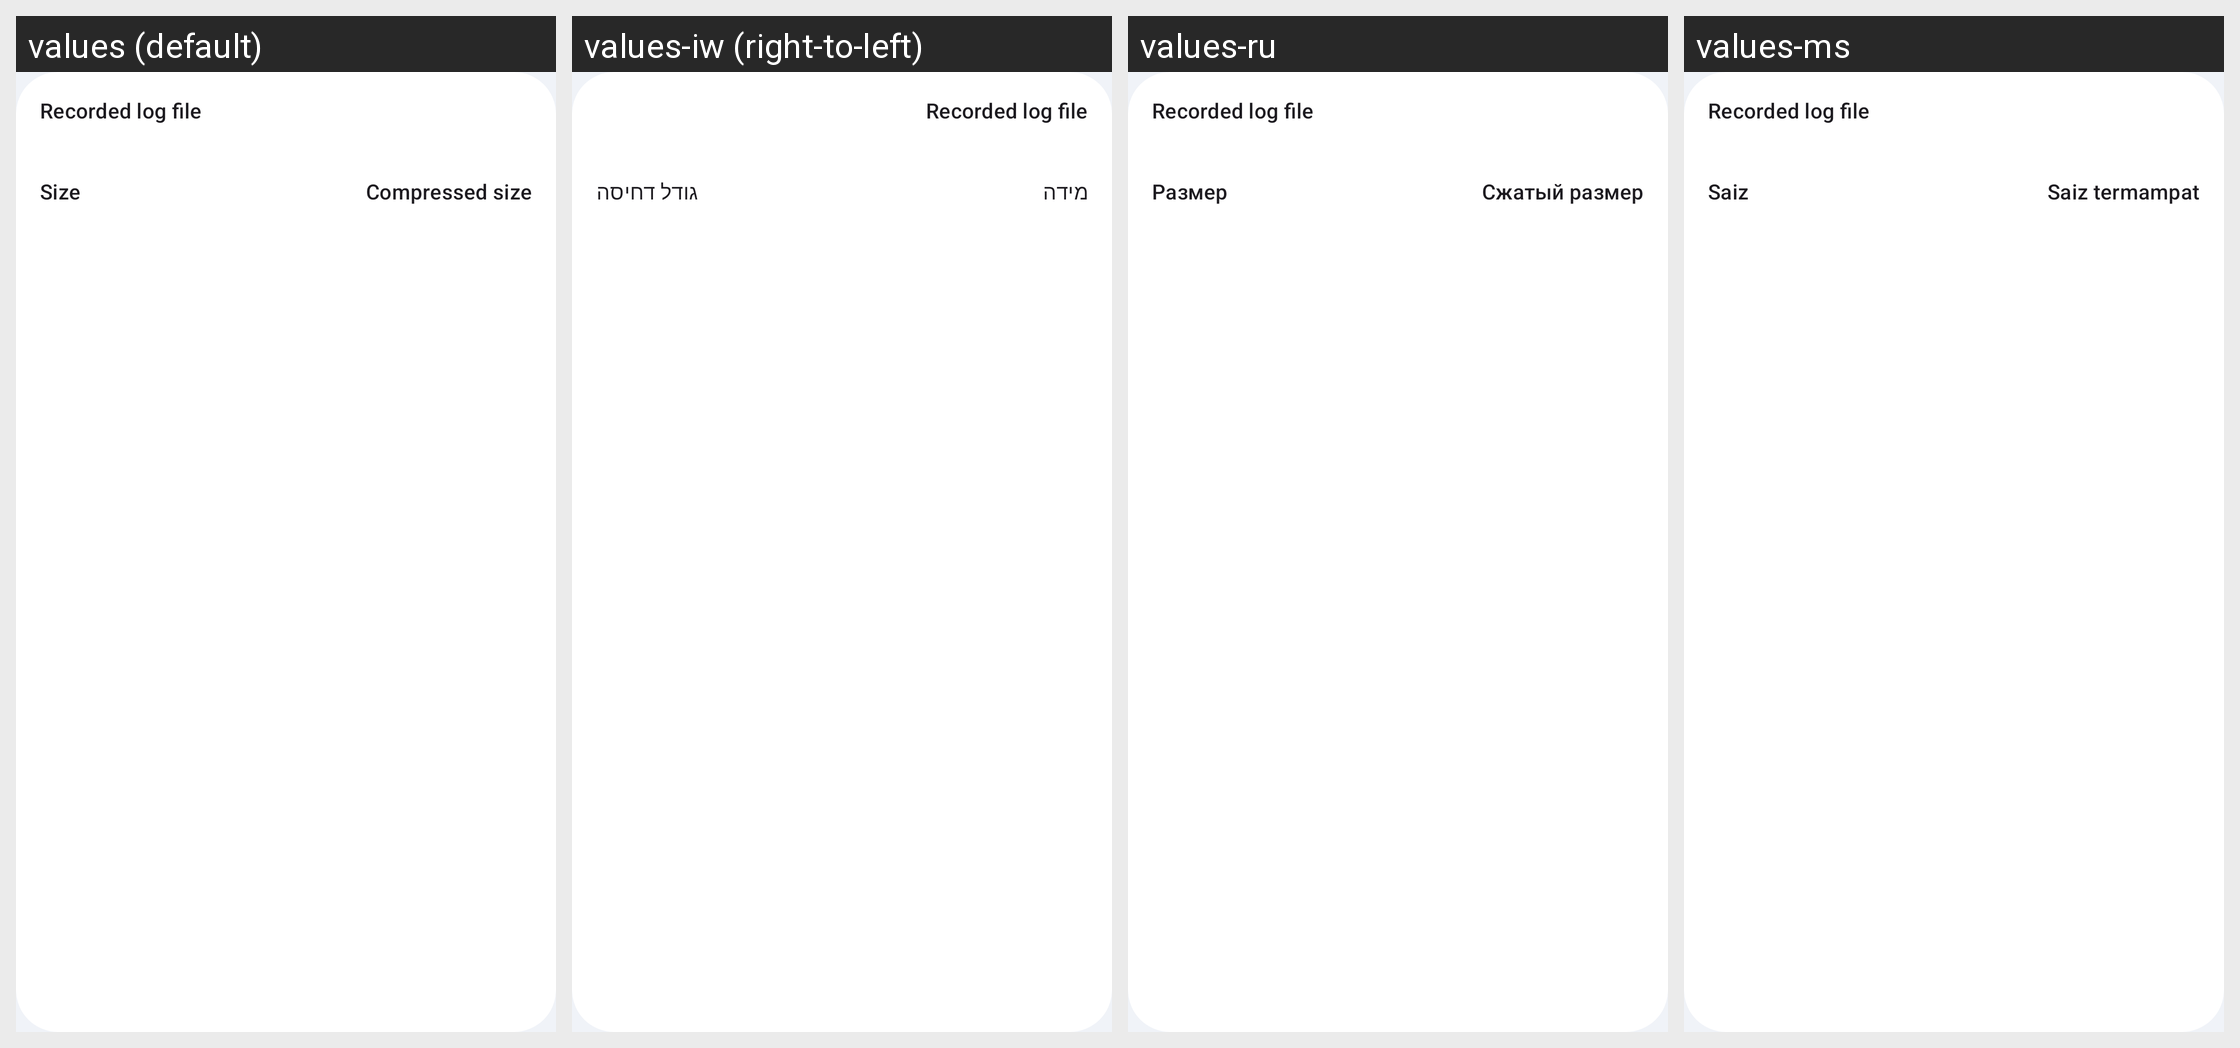

Here is an Android app screen in its default locale and in the app's own translations. Write out the translated-string differences for the strings that appear on this screen.
Android screen res/layout/debug_recording_activity.xml rendered under 4 locales, left to right: values (default), values-iw (right-to-left), values-ru, values-ms. Device: Nexus 5 (rendered at 1080×1920; each locale shown at half size, 540×960, under a caption strip naming it); theme AppTheme.
Other locales in the repository, not shown: values-af-rZA, values-am, values-ar, values-az, values-be, values-bg, values-bn-rBD, values-ca, values-cs, values-da, values-de, values-el, values-es, values-es-rAR, values-es-rMX, values-et-rEE, values-eu-rES, values-fa, values-fi, values-fil, values-fr, values-gl-rES, values-hi-rIN, values-hr, values-hu, values-hy-rAM, values-in, values-is, values-it, values-ja, values-ka-rGE, values-km-rKH, values-kmr-rTR, values-kn-rIN, values-ko, values-ky-rKG, values-lo-rLA, values-lt, values-lv, values-mk-rMK, values-ml-rIN, values-mn-rMN, values-mr-rIN, values-my-rMM, values-nb, values-ne-rNP, values-nl, values-no, values-pl, values-pt, values-pt-rBR, values-rm, values-ro, values-sc-rIT, values-si-rLK, values-sk, values-sl, values-sq-rAL, values-sr, values-sv, values-sw, values-ta-rIN, values-te-rIN, values-th, values-tr, values-uk, values-ur-rIN, values-uz, values-vi, values-zh-rCN, values-zh-rHK, values-zh-rTW, values-zu.
Strings drawn on this screen, with the default value and each locale's value (text and hints the layout hard-codes, and strings that could not be matched under every locale, appear in the picture but are not listed):

debug_debuglog_file_label
  values: Recorded log file
  values-iw: Recorded log file  [not translated; the default value is used]
  values-ru: Recorded log file  [not translated; the default value is used]
  values-ms: Recorded log file  [not translated; the default value is used]

debug_debuglog_size_label
  values: Size
  values-iw: מידה
  values-ru: Размер
  values-ms: Saiz

debug_debuglog_size_compressed_label
  values: Compressed size
  values-iw: גודל דחיסה
  values-ru: Сжатый размер
  values-ms: Saiz termampat
